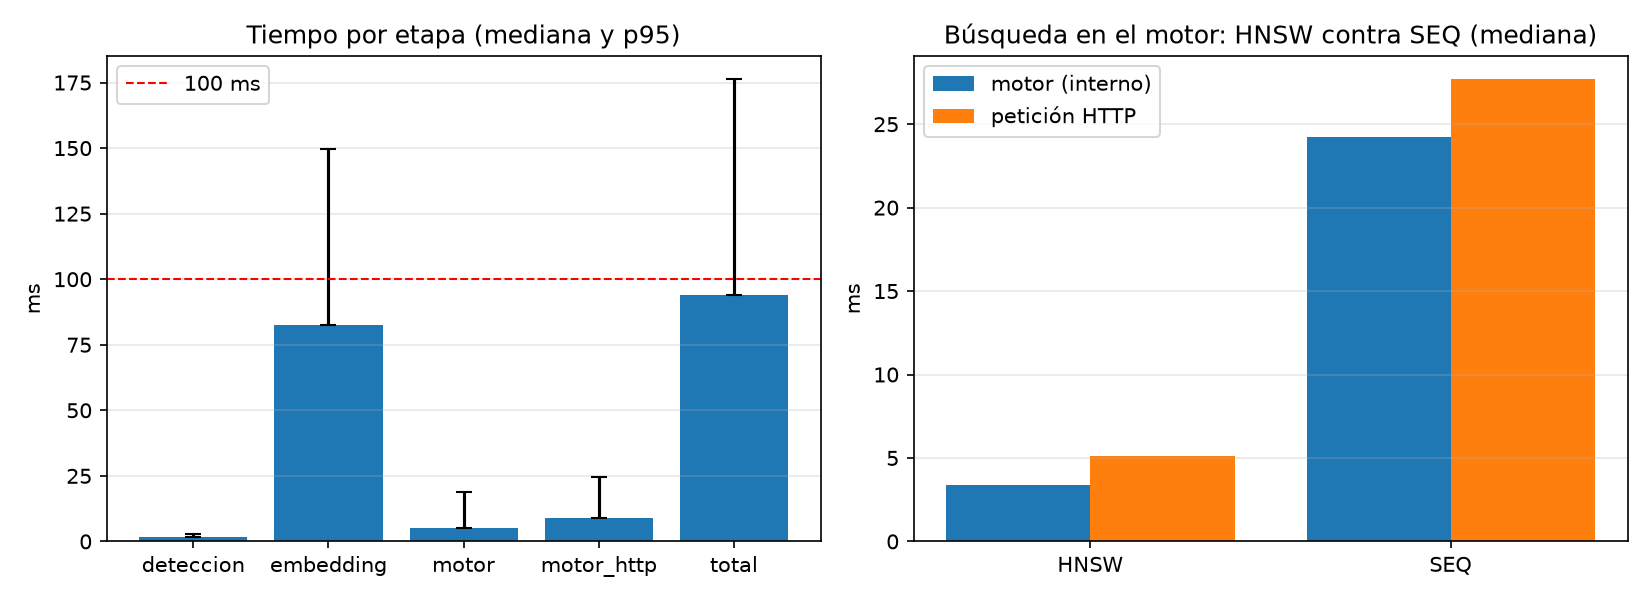

The data file committed next to this chart (first rows):
etapa, mediana_ms, p95_ms, promedio_ms
deteccion, 1.7, 3.0, 1.92
embedding, 82.65, 149.6, 92.34
motor, 5.2, 18.81, 7.05
motor_http, 9.0, 24.7, 11.27
total, 94.15, 176.3, 105.9
